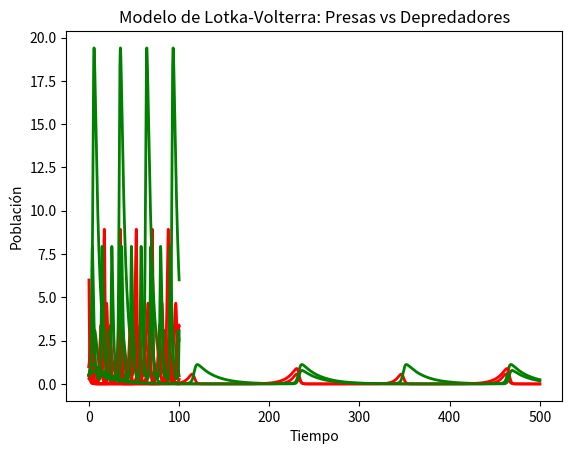

Here is the Python script that generated this plot:
# -*- coding: utf-8 -*-
"""Lodka-Volterra-explicación.ipynb

Automatically generated by Colab.

Original file is located at
    https://colab.research.google.com/drive/1GDjC4LJLr3r58dC9eNU1CmTnOoFVmM2i
"""

# Commented out IPython magic to ensure Python compatibility.
# %matplotlib inline
import matplotlib.pyplot as plt
from random import *
from numpy import *
import sys

# Parámetros del modelo
a = 0.7  # Tasa de crecimiento de las presas en ausencia de depredadores
b = 0.5  # Tasa de depredación (probabilidad de que un depredador capture una presa)
c = 0.3  # Tasa de muerte de depredadores en ausencia de presas
e = 0.2  # Tasa a la cual los depredadores aumentan por cada presa consumida

# Parámetros de simulación
dt = 0.001        # Paso de tiempo para la simulación
max_time = 100    # Tiempo máximo para ejecutar la simulación

# Condiciones iniciales
t = 0        # Tiempo inicial
x = 1.0      # Población inicial de presas
y = 0.5      # Población inicial de depredadores

# Listas vacías para almacenar el tiempo y las poblaciones
t_list = []  # Lista para almacenar los tiempos
x_list = []  # Lista para almacenar la población de presas en cada instante
y_list = []  # Lista para almacenar la población de depredadores en cada instante

# Inicializar las listas con los valores iniciales
t_list.append(t)  # Almacena el tiempo inicial
x_list.append(x)  # Almacena la población inicial de presas
y_list.append(y)  # Almacena la población inicial de depredadores

# Bucle para ejecutar la simulación hasta que el tiempo alcance max_time
while t < max_time:
    # Calcular nuevos valores para t, x, y
    t = t + dt  # Avanzar el tiempo en dt unidades
    x = x + (a*x - b*x*y) * dt  # Actualizar la población de presas usando la ecuación de Lotka-Volterra
    y = y + (-c*y + e*x*y) * dt  # Actualizar la población de depredadores usando la ecuación de Lotka-Volterra

    # Almacenar los nuevos valores en las listas
    t_list.append(t)  # Almacena el nuevo tiempo
    x_list.append(x)  # Almacena la nueva población de presas
    y_list.append(y)  # Almacena la nueva población de depredadores

# Graficar los resultados
p = plt.plot(t_list, x_list, 'r',       # Graficar la población de presas en color rojo
             t_list, y_list, 'green',   # Graficar la población de depredadores en color verde
             linewidth=2)               # Espesor de la línea de la gráfica
plt.xlabel('Tiempo')  # Etiqueta para el eje x
plt.ylabel('Población')  # Etiqueta para el eje y
plt.title('Modelo de Lotka-Volterra: Presas vs Depredadores')  # Título del gráfico
plt.show()  # Mostrar el gráfico

"""## Escenario Uno

En este escenario, tenemos las siguientes condiciones iniciales:

- **Cantidad de presas inicial (x):** 6
- **Tasa de depredación (b):** 4
- **Tasa de crecimiento de las presas en ausencia de depredadores (a):** 0.8
- **Población inicial de depredadores (y):** 0.5
- - **Tasa a la cual los depredadores aumentan por cada presa consumida (e):** 0.2

### Descripción del Escenario

1. **Población de Presas:**
   - Al principio, la cantidad de presas es alta (x = 6), pero son poco ágiles por lo que la tasa de depredación (b = 4) es elevada..
   - La tasa de crecimiento de las presas, en ausencia de depredadores, es a = 0.8.Esto provoca que la población de presas experimente picos, pero en presencia de depredadores, su población se reduce al mínimo.

3. **Población de Depredadores:**
   - Los depredadores mantienen una población similar a su población inicial (y = 0.5).
   - La población de depredadores presenta ligeros cambios, sin aumentar ni reducirse demasiado dado que su tasa de crecimiento al comer presas es baja.

### Resumen

- **Presas:** Experimentan fluctuaciones significativas debido a la alta tasa de depredación y la capacidad de crecimiento en ausencia de depredadores.
- **Depredadores:** Se mantienen relativamente estables, con cambios menores en su población.
- **En general:** Se favorece a las presas .


"""

# Parámetros del modelo
a = 0.8  # Tasa de crecimiento de las presas en ausencia de depredadores
b = 4  # Tasa de depredación (probabilidad de que un depredador capture una presa)
c = 0.3  # Tasa de muerte de depredadores en ausencia de presas
e = 0.2  # Tasa a la cual los depredadores aumentan por cada presa consumida

# Parámetros de simulación
dt = 0.001        # Paso de tiempo para la simulación
max_time = 100    # Tiempo máximo para ejecutar la simulación

# Condiciones iniciales
t = 0        # Tiempo inicial
x = 6.0      # Población inicial de presas
y = 0.5      # Población inicial de depredadores

# Listas vacías para almacenar el tiempo y las poblaciones
t_list = []  # Lista para almacenar los tiempos
x_list = []  # Lista para almacenar la población de presas en cada instante
y_list = []  # Lista para almacenar la población de depredadores en cada instante

# Inicializar las listas con los valores iniciales
t_list.append(t)  # Almacena el tiempo inicial
x_list.append(x)  # Almacena la población inicial de presas
y_list.append(y)  # Almacena la población inicial de depredadores

# Bucle para ejecutar la simulación hasta que el tiempo alcance max_time
while t < max_time:
    # Calcular nuevos valores para t, x, y
    t = t + dt  # Avanzar el tiempo en dt unidades
    x = x + (a*x - b*x*y) * dt  # Actualizar la población de presas usando la ecuación de Lotka-Volterra
    y = y + (-c*y + e*x*y) * dt  # Actualizar la población de depredadores usando la ecuación de Lotka-Volterra

    # Almacenar los nuevos valores en las listas
    t_list.append(t)  # Almacena el nuevo tiempo
    x_list.append(x)  # Almacena la nueva población de presas
    y_list.append(y)  # Almacena la nueva población de depredadores

# Graficar los resultados
p = plt.plot(t_list, x_list, 'r',       # Graficar la población de presas en color rojo
             t_list, y_list, 'green',   # Graficar la población de depredadores en color verde
             linewidth=2)               # Espesor de la línea de la gráfica
plt.xlabel('Tiempo')  # Etiqueta para el eje x
plt.ylabel('Población')  # Etiqueta para el eje y
plt.title('Modelo de Lotka-Volterra: Presas vs Depredadores')  # Título del gráfico
plt.show()  # Mostrar el gráfico

"""## Escenario 2

En este escenario, tenemos las siguientes condiciones iniciales:

- **Tasa de crecimiento de las presas en ausencia de depredadores (a):** 0.5
- **Tasa de depredación (probabilidad de que un depredador capture una presa)(b):** 0.1
- **Tasa de muerte de depredadores en ausencia de presas (c):** 0.2
- **Tasa a la cual los depredadores aumentan por cada presa consumida (e):** 0.8
- **Población inicial de depredadores (y):** 0.5
- **Población inicial de depredadores (x):** 0.5

### Descripción del Escenario


   - Las poblaciones de ambas especies son las mismas inicialmente, y cuando las presas no tienen muchos depredadores, estas tienen una tasa de crecimiento del 0.5, lo cual es promedio. Sin embargo, los depredadores la tienen difícil para cazar, ya que las presas son muy listas (Tasa de depredación = 0.1), es por ello que esa tasa es baja. Lo bueno es que estos depredadores no mueren tan fácil; su tasa de muerte es del 0.2 cuando no tienen presas, y cuando logran cazar, su población se recupera (Tasa a la cual los depredadores aumentan por cada presa consumida (e) = 0.8). Como resultado, el modelo muestra más proliferación en los depredadores, ya que, al no depender tanto de sus presas, pueden reproducirse bien. Al ser tantos, reducen mucho la población de presas.



### Resumen

- **Presas:** Son de una poblacion constantemente baja debido a la alta cantidad de depredadores, tienen un proceso de recuperacion tardado que no les permite hacer frente al crecimiento de los depredadores.
- **Depredadores:** Sus poblaciones no dependen tanto de las presas por lo que son constantemente altas.
- **Se favorece a los depredadores

"""

# Parámetros del modelo
a = 0.5  # Tasa de crecimiento de las presas en ausencia de depredadores
b = 0.1  # Tasa de depredación (probabilidad de que un depredador capture una presa)
c = 0.2  # Tasa de muerte de depredadores en ausencia de presas
e = 0.8  # Tasa a la cual los depredadores aumentan por cada presa consumida

# Parámetros de simulación
dt = 0.001        # Paso de tiempo para la simulación
max_time = 100    # Tiempo máximo para ejecutar la simulación

# Condiciones iniciales
t = 0        # Tiempo inicial
x = 0.5      # Población inicial de presas
y = 0.5      # Población inicial de depredadores

# Listas vacías para almacenar el tiempo y las poblaciones
t_list = []  # Lista para almacenar los tiempos
x_list = []  # Lista para almacenar la población de presas en cada instante
y_list = []  # Lista para almacenar la población de depredadores en cada instante

# Inicializar las listas con los valores iniciales
t_list.append(t)  # Almacena el tiempo inicial
x_list.append(x)  # Almacena la población inicial de presas
y_list.append(y)  # Almacena la población inicial de depredadores

# Bucle para ejecutar la simulación hasta que el tiempo alcance max_time
while t < max_time:
    # Calcular nuevos valores para t, x, y
    t = t + dt  # Avanzar el tiempo en dt unidades
    x = x + (a*x - b*x*y) * dt  # Actualizar la población de presas usando la ecuación de Lotka-Volterra
    y = y + (-c*y + e*x*y) * dt  # Actualizar la población de depredadores usando la ecuación de Lotka-Volterra

    # Almacenar los nuevos valores en las listas
    t_list.append(t)  # Almacena el nuevo tiempo
    x_list.append(x)  # Almacena la nueva población de presas
    y_list.append(y)  # Almacena la nueva población de depredadores

# Graficar los resultados
p = plt.plot(t_list, x_list, 'r',       # Graficar la población de presas en color rojo
             t_list, y_list, 'green',   # Graficar la población de depredadores en color verde
             linewidth=2)               # Espesor de la línea de la gráfica
plt.xlabel('Tiempo')  # Etiqueta para el eje x
plt.ylabel('Población')  # Etiqueta para el eje y
plt.title('Modelo de Lotka-Volterra: Presas vs Depredadores')  # Título del gráfico
plt.show()  # Mostrar el gráfico

"""## Escenario 3

En este escenario, tenemos las siguientes condiciones iniciales:

- **Tasa de crecimiento de las presas en ausencia de depredadores (a):** 0.7
- **Tasa de depredación (probabilidad de que un depredador capture una presa) (b):** 0.3
- **Tasa de muerte de depredadores en ausencia de presas (c):** 0.7
- **Tasa a la cual los depredadores aumentan por cada presa consumida (e):** 0.7
- **Población inicial de depredadores (y):** 1.0
- **Población inicial de presas (x):** 0.3

### Descripción del Escenario

- Inicialmente, la población de depredadores es alta y son algo malos cazando. Aun así, al cazar, tienen una tasa de natalidad alta, por lo que no necesitan muchas presas para aumentar su población. Por otro lado, las presas son una población baja al principio, pero tienen la capacidad de aumentar cuando no hay muchos depredadores. Esto lleva a una cantidad grande de depredadores, pero sin llevar a las presas al borde de la extinción, permitiéndoles recuperarse en periodos cortos de tiempo y manteniendo una población media.

### Resumen

- **Presas:** Se recuperan rápidamente, su población se reduce y se recupera de nuevo con rapidez, aunque no igualan la población de los depredadores.
- **Depredadores:** Su población es considerablemente independiente de las presas; aumenta mucho cuando se alimentan.

"""

# Parámetros del modelo
a = 0.7  # Tasa de crecimiento de las presas en ausencia de depredadores
b = 0.3  # Tasa de depredación (probabilidad de que un depredador capture una presa)
c = 0.7  # Tasa de muerte de depredadores en ausencia de presas
e = 0.7  # Tasa a la cual los depredadores aumentan por cada presa consumida

# Parámetros de simulación
dt = 0.001        # Paso de tiempo para la simulación
max_time = 100    # Tiempo máximo para ejecutar la simulación

# Condiciones iniciales
t = 0        # Tiempo inicial
x = 1.0      # Población inicial de presas
y = 0.3      # Población inicial de depredadores

# Listas vacías para almacenar el tiempo y las poblaciones
t_list = []  # Lista para almacenar los tiempos
x_list = []  # Lista para almacenar la población de presas en cada instante
y_list = []  # Lista para almacenar la población de depredadores en cada instante

# Inicializar las listas con los valores iniciales
t_list.append(t)  # Almacena el tiempo inicial
x_list.append(x)  # Almacena la población inicial de presas
y_list.append(y)  # Almacena la población inicial de depredadores

# Bucle para ejecutar la simulación hasta que el tiempo alcance max_time
while t < max_time:
    # Calcular nuevos valores para t, x, y
    t = t + dt  # Avanzar el tiempo en dt unidades
    x = x + (a*x - b*x*y) * dt  # Actualizar la población de presas usando la ecuación de Lotka-Volterra
    y = y + (-c*y + e*x*y) * dt  # Actualizar la población de depredadores usando la ecuación de Lotka-Volterra

    # Almacenar los nuevos valores en las listas
    t_list.append(t)  # Almacena el nuevo tiempo
    x_list.append(x)  # Almacena la nueva población de presas
    y_list.append(y)  # Almacena la nueva población de depredadores

# Graficar los resultados
p = plt.plot(t_list, x_list, 'r',       # Graficar la población de presas en color rojo
             t_list, y_list, 'green',   # Graficar la población de depredadores en color verde
             linewidth=2)               # Espesor de la línea de la gráfica
plt.xlabel('Tiempo')  # Etiqueta para el eje x
plt.ylabel('Población')  # Etiqueta para el eje y
plt.title('Modelo de Lotka-Volterra: Presas vs Depredadores')  # Título del gráfico
plt.show()  # Mostrar el gráfico

"""## Escenario 4

En este escenario, tenemos las siguientes condiciones iniciales:

- **Tasa de crecimiento de las presas en ausencia de depredadores (a):** 0.2
- **Tasa de depredación (probabilidad de que un depredador capture una presa) (b):** 0.8
- **Tasa de muerte de depredadores en ausencia de presas (c):** 0.05
- **Tasa a la cual los depredadores aumentan por cada presa consumida (e):** 1
- **Población inicial de depredadores (y):** 0.5
- **Población inicial de presas (x):** 0.5

### Descripción del Escenario

- En esta versión del modelo, se favorece radicalmente a los depredadores. Como resultado, las presas tienen un tiempo de recuperación más lento, lo que prolonga el ciclo de recuperación y caída de ambas poblaciones. Los depredadores alcanzan picos más altos, mientras que las presas no aumentan tanto, pero sorprendentemente logran alcanzar poco menos de la mitad de la población de los depredadores.

"""

# Parámetros del modelo
a = 0.2  # Tasa de crecimiento de las presas en ausencia de depredadores
b = 0.8 # Tasa de depredación (probabilidad de que un depredador capture una presa)
c = 0.05  # Tasa de muerte de depredadores en ausencia de presas
e = 1  # Tasa a la cual los depredadores aumentan por cada presa consumida

# Parámetros de simulación
dt = 0.001        # Paso de tiempo para la simulación
max_time = 500    # Tiempo máximo para ejecutar la simulación

# Condiciones iniciales
t = 0        # Tiempo inicial
x = 0.5      # Población inicial de presas
y = 0.5      # Población inicial de depredadores

# Listas vacías para almacenar el tiempo y las poblaciones
t_list = []  # Lista para almacenar los tiempos
x_list = []  # Lista para almacenar la población de presas en cada instante
y_list = []  # Lista para almacenar la población de depredadores en cada instante

# Inicializar las listas con los valores iniciales
t_list.append(t)  # Almacena el tiempo inicial
x_list.append(x)  # Almacena la población inicial de presas
y_list.append(y)  # Almacena la población inicial de depredadores

# Bucle para ejecutar la simulación hasta que el tiempo alcance max_time
while t < max_time:
    # Calcular nuevos valores para t, x, y
    t = t + dt  # Avanzar el tiempo en dt unidades
    x = x + (a*x - b*x*y) * dt  # Actualizar la población de presas usando la ecuación de Lotka-Volterra
    y = y + (-c*y + e*x*y) * dt  # Actualizar la población de depredadores usando la ecuación de Lotka-Volterra

    # Almacenar los nuevos valores en las listas
    t_list.append(t)  # Almacena el nuevo tiempo
    x_list.append(x)  # Almacena la nueva población de presas
    y_list.append(y)  # Almacena la nueva población de depredadores

# Graficar los resultados
p = plt.plot(t_list, x_list, 'r',       # Graficar la población de presas en color rojo
             t_list, y_list, 'green',   # Graficar la población de depredadores en color verde
             linewidth=2)               # Espesor de la línea de la gráfica
plt.xlabel('Tiempo')  # Etiqueta para el eje x
plt.ylabel('Población')  # Etiqueta para el eje y
plt.title('Modelo de Lotka-Volterra: Presas vs Depredadores')  # Título del gráfico
plt.show()  # Mostrar el gráfico

"""## Escenario 5

En este escenario, tenemos las siguientes condiciones iniciales:

- **Tasa de crecimiento de las presas en ausencia de depredadores (a):** 0.1
- **Tasa de depredación (probabilidad de que un depredador capture una presa) (b):** 1.2
- **Tasa de muerte de depredadores en ausencia de presas (c):** 0.05
- **Tasa a la cual los depredadores aumentan por cada presa consumida (e):** 0.9
- **Población inicial de depredadores (y):** 0.5
- **Población inicial de presas (x):** 0.5

### Descripción del Escenario

- las presas crecen en un nivel bajo y  mientras que la probabilidad de ser cazadas es muy alto, sin embargo los depredadores dependen altamente de las presas para aumentar su poblacion, incluso cuando son buenos cazando.Esto tiene un impacto negativo por qye las presas y depredadores crecen lento y es facil que se acaben las presas llevandolos cerca de la extincion

"""

# Parámetros del modelo
a = 0.1  # Tasa de crecimiento de las presas en ausencia de depredadores
b = 1.2  # Tasa de depredación
c = 0.05  # Tasa de muerte de depredadores en ausencia de presas
e = 0.9   # Tasa a la cual los depredadores aumentan por cada presa consumida

# Parámetros de simulación
dt = 0.001        # Paso de tiempo para la simulación
max_time = 500    # Tiempo máximo para ejecutar la simulación

# Condiciones iniciales
t = 0        # Tiempo inicial
x = 0.5      # Población inicial de presas
y = 0.5      # Población inicial de depredadores

# Listas vacías para almacenar el tiempo y las poblaciones
t_list = []  # Lista para almacenar los tiempos
x_list = []  # Lista para almacenar la población de presas en cada instante
y_list = []  # Lista para almacenar la población de depredadores en cada instante

# Inicializar las listas con los valores iniciales
t_list.append(t)  # Almacena el tiempo inicial
x_list.append(x)  # Almacena la población inicial de presas
y_list.append(y)  # Almacena la población inicial de depredadores

# Bucle para ejecutar la simulación hasta que el tiempo alcance max_time
while t < max_time and x > 0 and y > 0:  # Continuar hasta que se extingan las poblaciones o se alcance el tiempo máximo
    # Calcular nuevos valores para t, x, y
    t = t + dt  # Avanzar el tiempo en dt unidades
    x = x + (a*x - b*x*y) * dt  # Actualizar la población de presas usando la ecuación de Lotka-Volterra
    y = y + (-c*y + e*x*y) * dt  # Actualizar la población de depredadores usando la ecuación de Lotka-Volterra

    # Almacenar los nuevos valores en las listas
    t_list.append(t)  # Almacena el nuevo tiempo
    x_list.append(x)  # Almacena la nueva población de presas
    y_list.append(y)  # Almacena la nueva población de depredadores

# Graficar los resultados
p = plt.plot(t_list, x_list, 'r',       # Graficar la población de presas en color rojo
             t_list, y_list, 'green',   # Graficar la población de depredadores en color verde
             linewidth=2)               # Espesor de la línea de la gráfica
plt.xlabel('Tiempo')  # Etiqueta para el eje x
plt.ylabel('Población')  # Etiqueta para el eje y
plt.title('Modelo de Lotka-Volterra: Presas vs Depredadores')  # Tít

